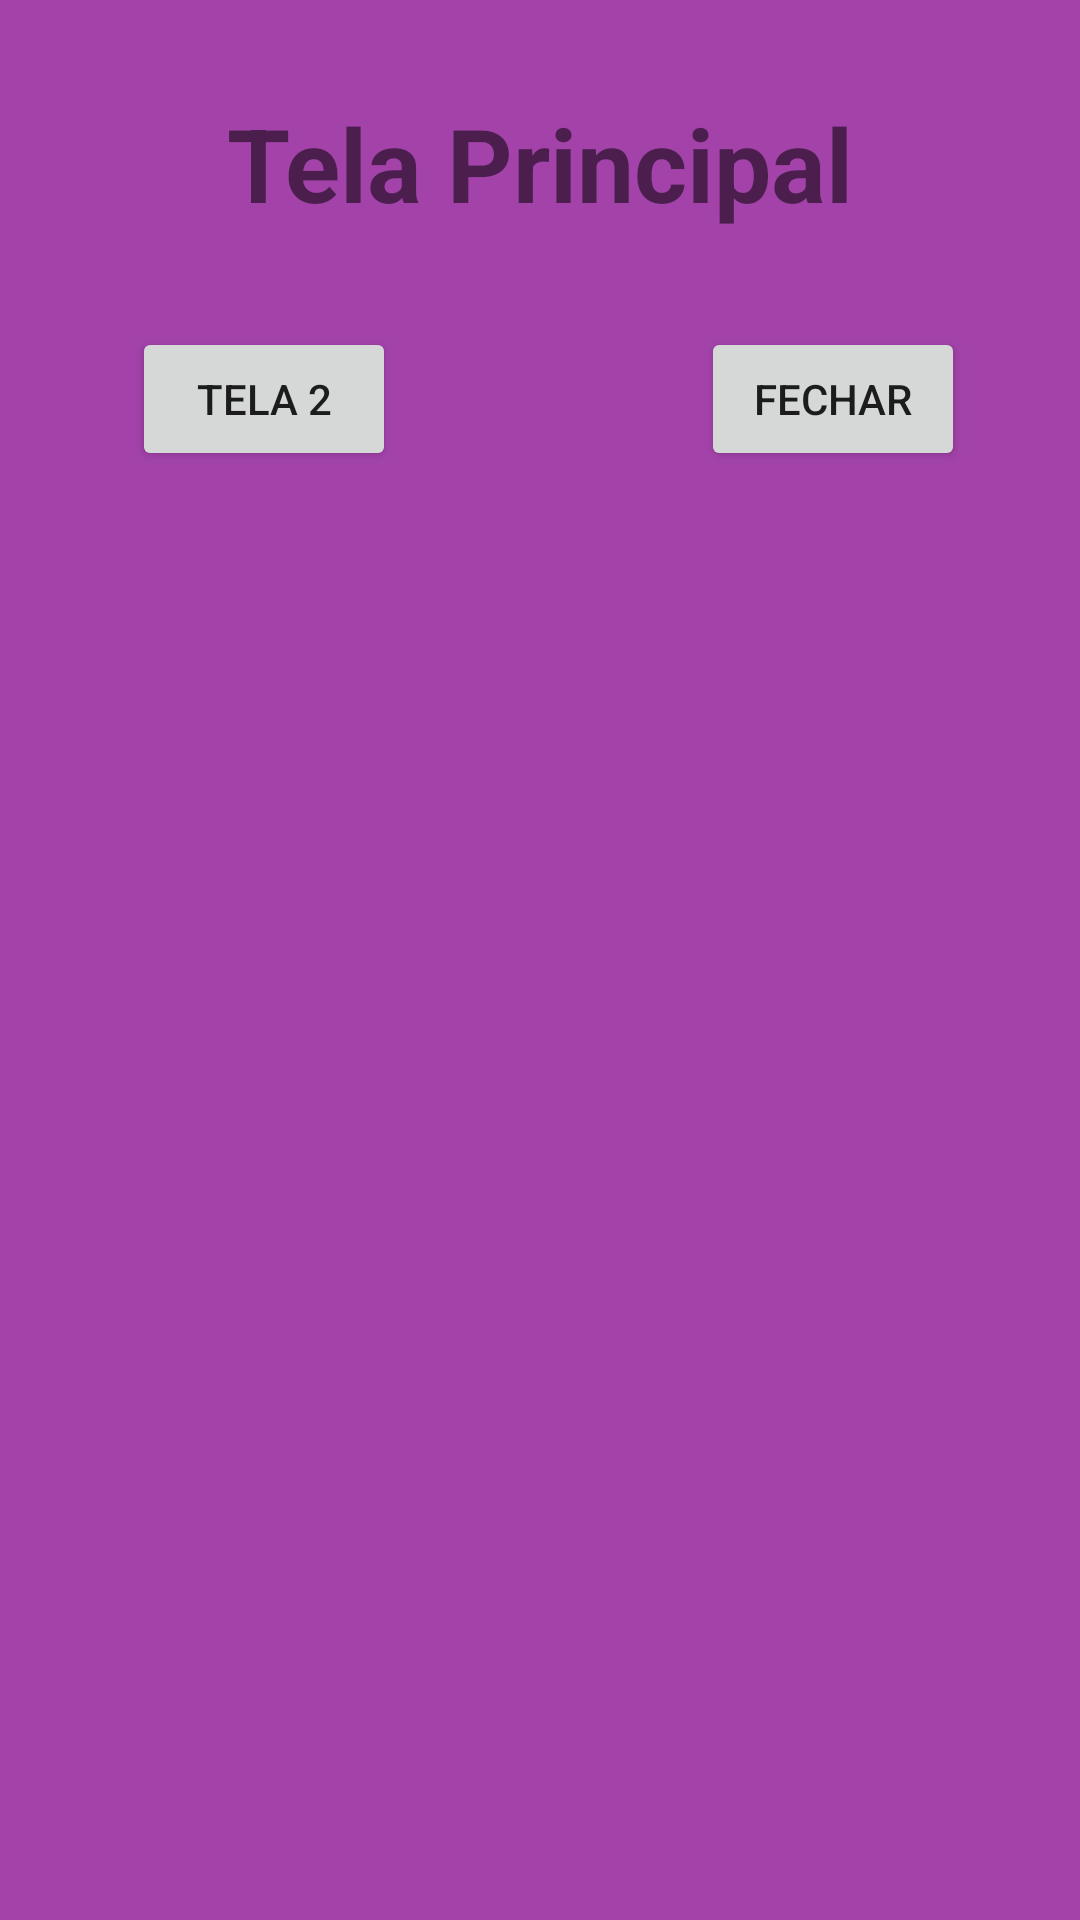

Produce the Android XML layout that renders to this screen, including the resource entries it uses.
<!-- AndroidManifest.xml: application theme Theme.AppTeste -->
<!-- res/layout/activity_main.xml -->
<?xml version="1.0" encoding="utf-8"?>
<android.support.constraint.ConstraintLayout xmlns:android="http://schemas.android.com/apk/res/android"
    xmlns:app="http://schemas.android.com/apk/res-auto"
    xmlns:tools="http://schemas.android.com/tools"
    android:layout_width="match_parent"
    android:layout_height="match_parent"
    android:background="#A343AA"
    tools:context=".MainActivity">

    <TextView
        android:id="@+id/textView"
        android:layout_width="wrap_content"
        android:layout_height="wrap_content"
        android:text="Tela Principal"
        android:textSize="34sp"
        android:textStyle="bold"
        app:layout_constraintBottom_toBottomOf="parent"
        app:layout_constraintEnd_toEndOf="parent"
        app:layout_constraintStart_toStartOf="parent"
        app:layout_constraintTop_toTopOf="parent"
        app:layout_constraintVertical_bias="0.053" />

    <Button
        android:id="@+id/btnTela2"
        android:layout_width="wrap_content"
        android:layout_height="wrap_content"
        android:layout_marginStart="44dp"
        android:layout_marginTop="32dp"
        android:text="Tela 2"
        app:layout_constraintStart_toStartOf="parent"
        app:layout_constraintTop_toBottomOf="@+id/textView" />

    <Button
        android:id="@+id/btnFechar"
        android:layout_width="wrap_content"
        android:layout_height="wrap_content"
        android:layout_marginTop="32dp"
        android:text="Fechar"
        app:layout_constraintEnd_toEndOf="parent"
        app:layout_constraintHorizontal_bias="0.726"
        app:layout_constraintStart_toEndOf="@+id/btnTela2"
        app:layout_constraintTop_toBottomOf="@+id/textView" />

</android.support.constraint.ConstraintLayout>
<!-- resources referenced by this layout -->
<resources>
  <style name="Theme.AppTeste" parent="Theme.AppCompat.Light.DarkActionBar">
          
          <item name="colorPrimary">@color/purple_500</item>
          <item name="colorPrimaryDark">@color/purple_700</item>
          <item name="colorAccent">@color/teal_200</item>
          
      </style>
  <!-- not gathered from this repository: default colours our renderer supplied (Android Studio template values) -->
  <color name="purple_500">#FF6200EE</color>
  <color name="purple_700">#FF3700B3</color>
  <color name="teal_200">#FF03DAC5</color>
</resources>
